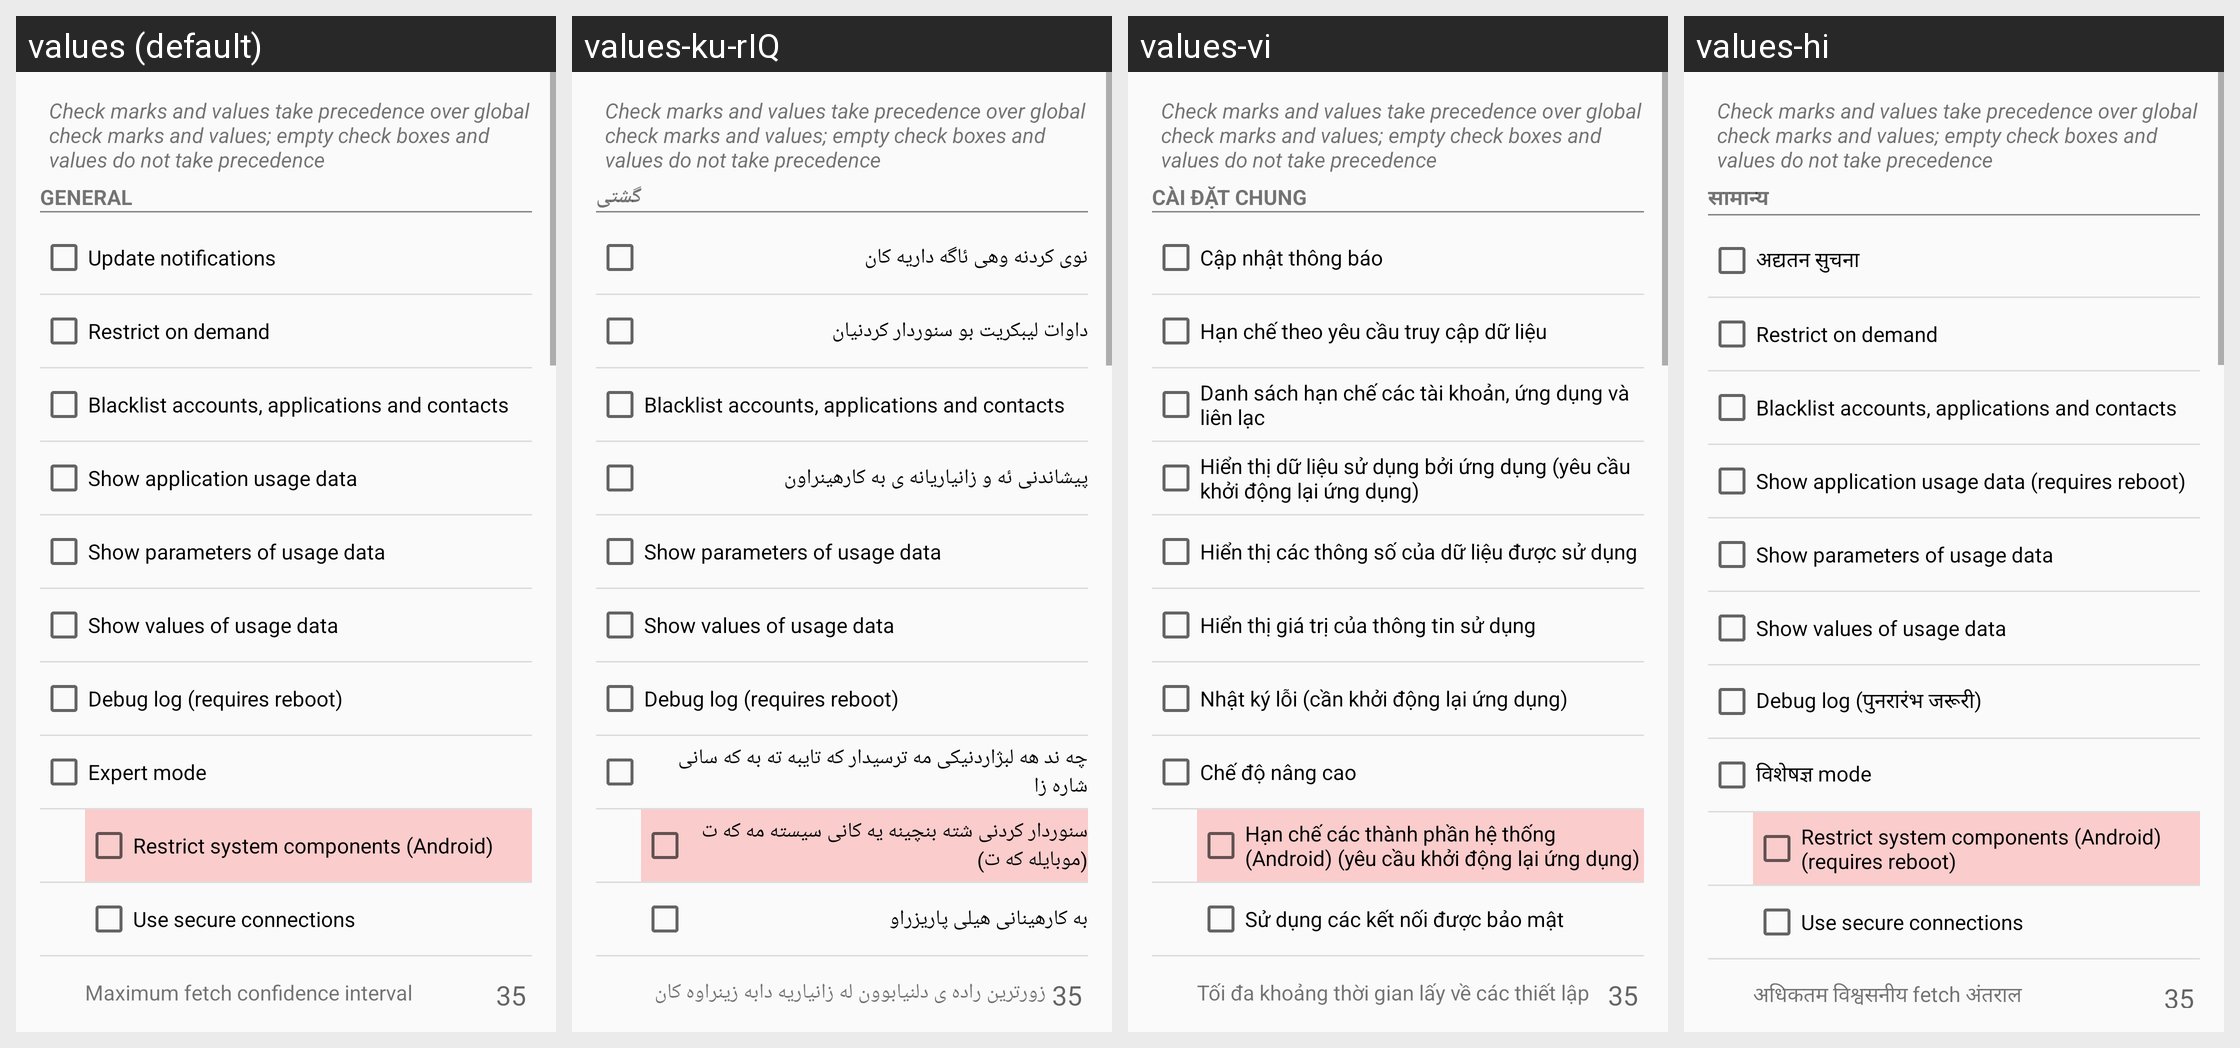

For this localized Android screen grid, give each drawn string resource with its value in every locale shown.
Android screen res/layout/settings.xml rendered under 4 locales, left to right: values (default), values-ku-rIQ, values-vi, values-hi. Device: Nexus 5 (rendered at 1080×1920; each locale shown at half size, 540×960, under a caption strip naming it); theme CustomTheme.Light.
Other locales in the repository, not shown: values-ar, values-bg, values-ca, values-cs, values-cy-rGB, values-da, values-de, values-ee, values-el, values-es, values-fa, values-fi, values-fr, values-ga, values-he, values-hr, values-hu, values-ie, values-in, values-it, values-iw, values-ja, values-ko, values-ku-rIR, values-lt, values-ms, values-nb-rNO, values-nl, values-nn-rNO, values-no, values-no-rNO, values-pl, values-pt, values-ro, values-ru, values-sk, values-sl, values-sr, values-sv, values-tl-rPH, values-tr, values-ua, values-uk, values-zh, values-zh-rCN, values-zh-rTW.
Strings drawn on this screen, with the default value and each locale's value (text and hints the layout hard-codes, and strings that could not be matched under every locale, appear in the picture but are not listed):

msg_settings_specific
  values: Check marks and values take precedence over global check marks and values; empty check boxes and values do not take precedence
  values-ku-rIQ: Check marks and values take precedence over global check marks and values; empty check boxes and values do not take precedence
  values-vi: Check marks and values take precedence over global check marks and values; empty check boxes and values do not take precedence
  values-hi: Check marks and values take precedence over global check marks and values; empty check boxes and values do not take precedence

settings_general
  values: General
  values-ku-rIQ: گشتی
  values-vi: Cài đặt chung
  values-hi: सामान्य

settings_notify
  values: Update notifications
  values-ku-rIQ: نوی کردنه وهی ئاگه داریه کان
  values-vi: Cập nhật thông báo
  values-hi: अद्यतन सुचना

settings_ondemand
  values: Restrict on demand
  values-ku-rIQ: داوات لیبکریت بو سنوردار کردنیان
  values-vi: Hạn chế theo yêu cầu truy cập dữ liệu
  values-hi: Restrict on demand

settings_blacklist
  values: Blacklist accounts, applications and contacts
  values-ku-rIQ: Blacklist accounts, applications and contacts
  values-vi: Danh sách hạn chế các tài khoản, ứng dụng và liên lạc
  values-hi: Blacklist accounts, applications and contacts

settings_usagedata
  values: Show application usage data
  values-ku-rIQ: پیشاندنی ئه و زانياريانه ى به كارهينراون
  values-vi: Hiển thị dữ liệu sử dụng bởi ứng dụng (yêu cầu khởi động lại ứng dụng)
  values-hi: Show application usage data (requires reboot)

settings_parameters
  values: Show parameters of usage data
  values-ku-rIQ: Show parameters of usage data
  values-vi: Hiển thị các thông số của dữ liệu được sử dụng
  values-hi: Show parameters of usage data

settings_values
  values: Show values of usage data
  values-ku-rIQ: Show values of usage data
  values-vi: Hiển thị giá trị của thông tin sử dụng
  values-hi: Show values of usage data

settings_log
  values: Debug log (requires reboot)
  values-ku-rIQ: Debug log (requires reboot)
  values-vi: Nhật ký lỗi (cần khởi động lại ứng dụng)
  values-hi: Debug log (पुनरारंभ जरूरी)

settings_expert
  values: Expert mode
  values-ku-rIQ: چه ند هه لبژاردنیکی مه ترسیدار که تایبه ته به که سانی شاره زا
  values-vi: Chế độ nâng cao
  values-hi: विशेषज्ञ mode

settings_syscomponents
  values: Restrict system components (Android)
  values-ku-rIQ: سنوردار کردنی شته بنچینه یه کانی سیسته مه که ت (موبایله که ت)
  values-vi: Hạn chế các thành phần hệ thống (Android) (yêu cầu khởi động lại ứng dụng)
  values-hi: Restrict system components (Android) (requires reboot)

settings_https
  values: Use secure connections
  values-ku-rIQ: به کارهینانی هیلی پاریزراو
  values-vi: Sử dụng các kết nối được bảo mật
  values-hi: Use secure connections

settings_confidence
  values: Maximum fetch confidence interval
  values-ku-rIQ: زورترین راده ی دلنیابوون له زانیاریه دابه زینراوه کان
  values-vi: Tối đa khoảng thời gian lấy về các thiết lập
  values-hi: अधिकतम विश्वसनीय fetch अंतराल
